Run: headless pygame with SDL's dummy video driver; simulated clock (each Clock.tick advances the game by its frame time, no real sleeping); random seed 0; keys injected as events and as key.get_pressed() state; no mouse input.
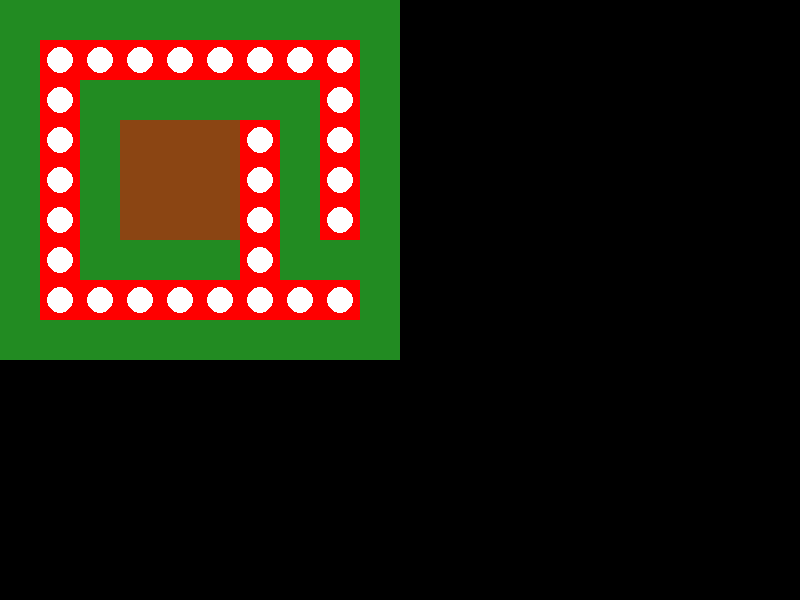
Frame 1 of 4 · flips 1–60 · no input
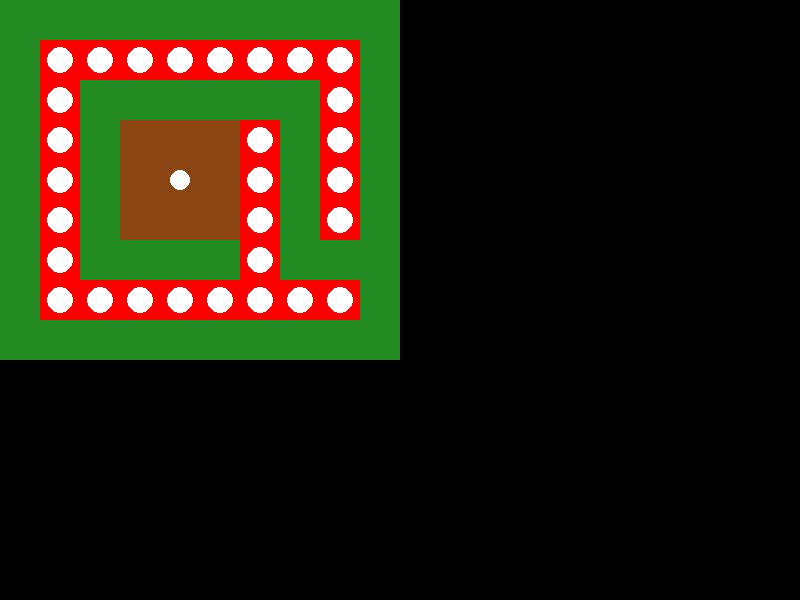
Frame 2 of 4 · flips 61–180 · tapped SPACE, RETURN · held RIGHT (→), D
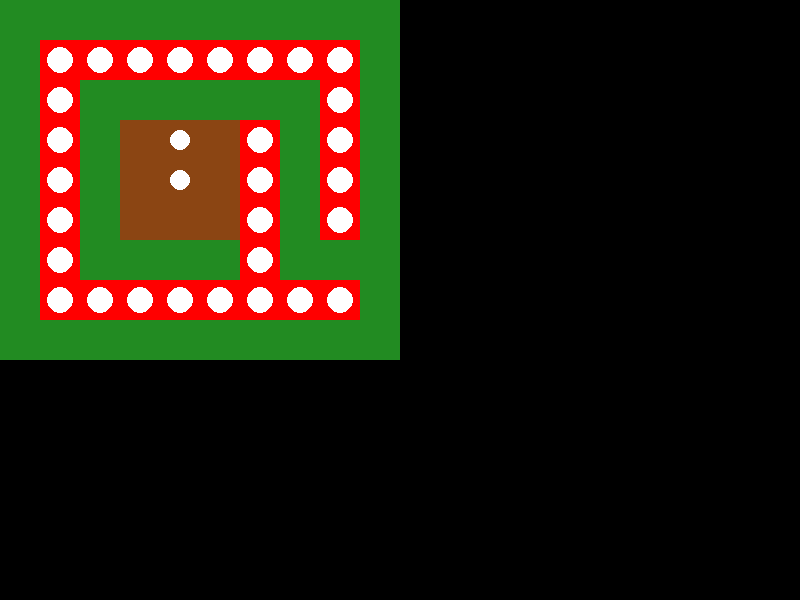
Frame 3 of 4 · flips 181–300 · held DOWN (↓), S
Frame 4 of 4 · flips 301–420 · held LEFT (←), A, UP (↑), W · screen same as frame 2, image omitted

The pygame program that drew these frames:

import pygame as pg
import sys
import random
from queue import PriorityQueue


class Level5:
    def __init__(self, dims, fps=60):
        pg.init()
        self.width, self.height = dims
        self.fps = fps
        self.screen = pg.display.set_mode(dims)
        pg.display.set_caption("Green Field with Maze")
        self.clock = pg.time.Clock()

        # Tile and Map Properties
        self.tile_size = 40
        self.map_matrix = [
            ["0", "0", "0", "0", "0", "0", "0", "0", "0", "0"],
            ["0", "M", "M", "M", "M", "M", "M", "M", "M", "0"],
            ["0", "M", "0", "0", "0", "0", "0", "0", "M", "0"],
            ["0", "M", "0", "H", "H", "H", "M", "0", "M", "0"],
            ["0", "M", "0", "H", "H", "H", "M", "0", "M", "0"],
            ["0", "M", "0", "H", "H", "H", "M", "0", "M", "0"],
            ["0", "M", "0", "0", "0", "0", "M", "0", "0", "0"],
            ["0", "M", "M", "M", "M", "M", "M", "M", "M", "0"],
            ["0", "0", "0", "0", "0", "0", "0", "0", "0", "0"],
        ]
        self.colors = {
            "0": (34, 139, 34),  # Green (Grass)
            "H": (139, 69, 19),  # Brown (House)
            "M": (255, 0, 0),  # Red (Mushroom)
        }

        # Enemy Properties
        self.enemies = []
        self.spawn_rate = 120  # Spawn an enemy every 120 frames
        self.enemy_color = (255, 255, 255)  # White
        self.frame_count = 0
        self.enemy_speed = 3  # Adjust this to control the speed of the enemies

        # Pathfinding Properties
        self.goal = (4, 4)  # Center of the house

    def draw_map(self):
        for row_idx, row in enumerate(self.map_matrix):
            for col_idx, tile in enumerate(row):
                x, y = col_idx * self.tile_size, row_idx * self.tile_size
                pg.draw.rect(
                    self.screen,
                    self.colors[tile],
                    (x, y, self.tile_size, self.tile_size),
                )
                if tile == "M":  # Draw mushrooms as circles
                    pg.draw.circle(
                        self.screen,
                        (255, 255, 255),
                        (x + self.tile_size // 2, y + self.tile_size // 2),
                        self.tile_size // 3,
                    )

    def heuristic(self, a, b):
        return abs(a[0] - b[0]) + abs(a[1] - b[1])

    def astar(self, start, goal):
        open_set = PriorityQueue()
        open_set.put((0, start))
        came_from = {}
        g_score = {start: 0}
        f_score = {start: self.heuristic(start, goal)}

        while not open_set.empty():
            _, current = open_set.get()

            if current == goal:
                path = []
                while current in came_from:
                    path.append(current)
                    current = came_from[current]
                path.reverse()
                return path

            for dx, dy in [(-1, 0), (1, 0), (0, -1), (0, 1)]:
                neighbor = (current[0] + dx, current[1] + dy)
                if (
                    0 <= neighbor[1] < len(self.map_matrix)  # Check rows first
                    and 0 <= neighbor[0] < len(self.map_matrix[0])  # Then columns
                    and self.map_matrix[neighbor[1]][neighbor[0]]
                    != "M"  # Corrected access
                ):
                    tentative_g_score = g_score[current] + 1
                    if neighbor not in g_score or tentative_g_score < g_score[neighbor]:
                        came_from[neighbor] = current
                        g_score[neighbor] = tentative_g_score
                        f_score[neighbor] = tentative_g_score + self.heuristic(
                            neighbor, goal
                        )
                        open_set.put((f_score[neighbor], neighbor))
        return []

    def spawn_enemy(self):
        start_x = random.choice([0, len(self.map_matrix[0]) - 1])
        start_y = random.choice([0, len(self.map_matrix) - 1])
        start = (start_x, start_y)
        path = self.astar(start, self.goal)
        if path:
            self.enemies.append({"path": path, "index": 0, "move_counter": 0})

    def update_enemies(self):
        for enemy in self.enemies:
            enemy["move_counter"] += 1
            if enemy["move_counter"] >= self.enemy_speed:
                enemy["move_counter"] = 0
                if enemy["index"] < len(enemy["path"]) - 1:
                    enemy["index"] += 1

    def draw_enemies(self):
        for enemy in self.enemies:
            if enemy["index"] < len(enemy["path"]):
                x, y = enemy["path"][enemy["index"]]
                pg.draw.circle(
                    self.screen,
                    self.enemy_color,
                    (
                        x * self.tile_size + self.tile_size // 2,
                        y * self.tile_size + self.tile_size // 2,
                    ),
                    self.tile_size // 4,
                )

    def update(self):
        self.screen.fill((0, 0, 0))  # Black background
        self.draw_map()
        self.update_enemies()
        self.draw_enemies()
        pg.display.flip()  # Refresh display

    def run(self):
        while True:
            for event in pg.event.get():
                if event.type == pg.QUIT:
                    pg.quit()
                    sys.exit()

            self.frame_count += 1
            if self.frame_count % self.spawn_rate == 0:
                self.spawn_enemy()

            self.update()
            self.clock.tick(self.fps)


if __name__ == "__main__":
    level5 = Level5((800, 600))
    level5.run()
